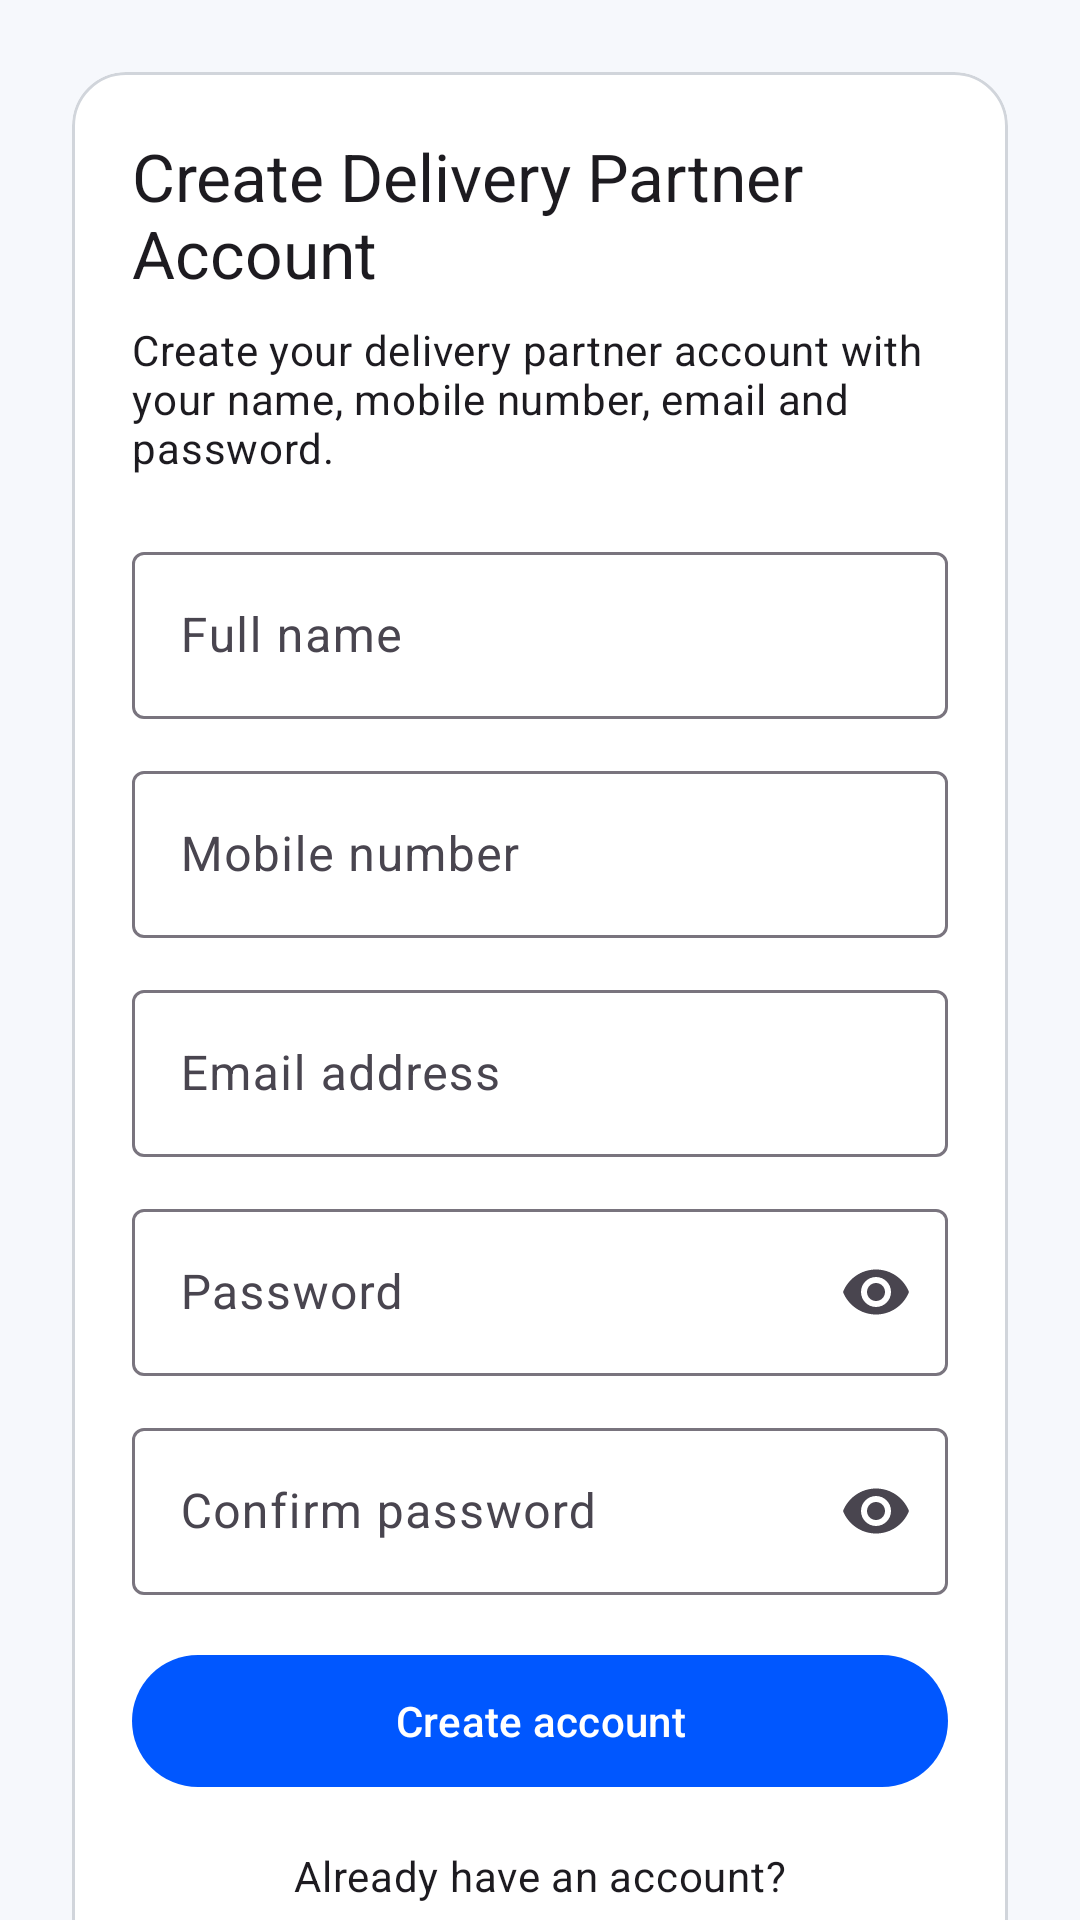

Write the Android layout XML for this screen, with the resource values it uses.
<!-- AndroidManifest.xml: application theme Theme.NexamartPartner -->
<!-- res/layout/fragment_register.xml -->
<?xml version="1.0" encoding="utf-8"?>
<androidx.core.widget.NestedScrollView xmlns:android="http://schemas.android.com/apk/res/android"
    xmlns:app="http://schemas.android.com/apk/res-auto"
    android:layout_width="match_parent"
    android:layout_height="match_parent"
    android:fillViewport="true">
    <LinearLayout
        android:layout_width="match_parent"
        android:layout_height="wrap_content"
        android:gravity="center_horizontal"
        android:orientation="vertical"
        android:padding="24dp">
        <com.google.android.material.card.MaterialCardView
            android:layout_width="match_parent"
            android:layout_height="wrap_content"
            app:cardCornerRadius="18dp"
            app:strokeColor="@color/nxm_outline"
            app:strokeWidth="1dp">
            <LinearLayout
                android:layout_width="match_parent"
                android:layout_height="wrap_content"
                android:orientation="vertical"
                android:padding="20dp">
                <TextView android:layout_width="match_parent" android:layout_height="wrap_content" android:text="@string/register_title" android:textAppearance="@style/TextAppearance.Material3.TitleLarge" />
                <TextView android:layout_width="match_parent" android:layout_height="wrap_content" android:layout_marginTop="8dp" android:text="@string/register_subtitle" android:textAppearance="@style/TextAppearance.Material3.BodyMedium" />
                <com.google.android.material.textfield.TextInputLayout android:id="@+id/nameInputLayout" style="@style/Widget.Material3.TextInputLayout.OutlinedBox" android:layout_width="match_parent" android:layout_height="wrap_content" android:layout_marginTop="20dp" android:hint="@string/name_label">
                    <com.google.android.material.textfield.TextInputEditText android:id="@+id/nameInputEditText" android:layout_width="match_parent" android:layout_height="wrap_content" android:contentDescription="@string/cd_name_input" android:inputType="textPersonName" android:maxLines="1" />
                </com.google.android.material.textfield.TextInputLayout>
                <com.google.android.material.textfield.TextInputLayout
                    android:id="@+id/phoneInputLayout"
                    style="@style/Widget.Material3.TextInputLayout.OutlinedBox"
                    android:layout_width="match_parent"
                    android:layout_height="wrap_content"
                    android:layout_marginTop="12dp"
                    android:hint="@string/phone_label">
                    <com.google.android.material.textfield.TextInputEditText
                        android:id="@+id/phoneInputEditText"
                        android:layout_width="match_parent"
                        android:layout_height="wrap_content"
                        android:contentDescription="@string/cd_phone_input"
                        android:imeOptions="actionNext"
                        android:inputType="phone"
                        android:maxLength="14"
                        android:maxLines="1" />
                </com.google.android.material.textfield.TextInputLayout>
                <com.google.android.material.textfield.TextInputLayout android:id="@+id/emailInputLayout" style="@style/Widget.Material3.TextInputLayout.OutlinedBox" android:layout_width="match_parent" android:layout_height="wrap_content" android:layout_marginTop="12dp" android:hint="@string/email_label">
                    <com.google.android.material.textfield.TextInputEditText android:id="@+id/emailInputEditText" android:layout_width="match_parent" android:layout_height="wrap_content" android:contentDescription="@string/cd_email_input" android:inputType="textEmailAddress" android:maxLines="1" />
                </com.google.android.material.textfield.TextInputLayout>
                <com.google.android.material.textfield.TextInputLayout android:id="@+id/passwordInputLayout" style="@style/Widget.Material3.TextInputLayout.OutlinedBox" android:layout_width="match_parent" android:layout_height="wrap_content" android:layout_marginTop="12dp" android:hint="@string/password_label" app:endIconMode="password_toggle">
                    <com.google.android.material.textfield.TextInputEditText android:id="@+id/passwordInputEditText" android:layout_width="match_parent" android:layout_height="wrap_content" android:contentDescription="@string/cd_password_input" android:inputType="textPassword" android:maxLines="1" />
                </com.google.android.material.textfield.TextInputLayout>
                <com.google.android.material.textfield.TextInputLayout android:id="@+id/confirmPasswordInputLayout" style="@style/Widget.Material3.TextInputLayout.OutlinedBox" android:layout_width="match_parent" android:layout_height="wrap_content" android:layout_marginTop="12dp" android:hint="@string/confirm_password_label" app:endIconMode="password_toggle">
                    <com.google.android.material.textfield.TextInputEditText android:id="@+id/confirmPasswordInputEditText" android:layout_width="match_parent" android:layout_height="wrap_content" android:contentDescription="@string/cd_confirm_password_input" android:inputType="textPassword" android:maxLines="1" />
                </com.google.android.material.textfield.TextInputLayout>
                <TextView android:id="@+id/registerErrorText" android:layout_width="match_parent" android:layout_height="wrap_content" android:layout_marginTop="10dp" android:textAppearance="@style/TextAppearance.Material3.BodySmall" android:textColor="@color/nxm_error" android:visibility="gone" />
                <com.google.android.material.button.MaterialButton android:id="@+id/registerButton" style="@style/Widget.Material3.Button" android:layout_width="match_parent" android:layout_height="wrap_content" android:layout_marginTop="16dp" android:minHeight="52dp" android:text="@string/create_account_button" />
                <TextView android:layout_width="match_parent" android:layout_height="wrap_content" android:layout_marginTop="16dp" android:gravity="center" android:text="@string/already_have_account" android:textAppearance="@style/TextAppearance.Material3.BodyMedium" />
                <com.google.android.material.button.MaterialButton android:id="@+id/backToLoginButton" style="@style/Widget.Material3.Button.TextButton" android:layout_width="match_parent" android:layout_height="wrap_content" android:text="@string/back_to_login_button" />
            </LinearLayout>
        </com.google.android.material.card.MaterialCardView>
    </LinearLayout>
</androidx.core.widget.NestedScrollView>
<!-- resources referenced by this layout -->
<resources>
  <color name="nxm_error">#FFB3261E</color>
  <color name="nxm_outline">#FFD1D5DB</color>
  <string name="already_have_account">Already have an account?</string>
  <string name="back_to_login_button">Back to Login</string>
  <string name="cd_confirm_password_input">Confirm password input</string>
  <string name="cd_email_input">Email address input</string>
  <string name="cd_name_input">Full name input</string>
  <string name="cd_password_input">Password input</string>
  <string name="cd_phone_input">Mobile phone number input</string>
  <string name="confirm_password_label">Confirm password</string>
  <string name="create_account_button">Create account</string>
  <string name="email_label">Email address</string>
  <string name="name_label">Full name</string>
  <string name="password_label">Password</string>
  <string name="phone_label">Mobile number</string>
  <string name="register_subtitle">Create your delivery partner account with your name, mobile number, email and password.</string>
  <string name="register_title">Create Delivery Partner Account</string>
  <style name="Theme.NexamartPartner" parent="Theme.Material3.DayNight.NoActionBar">
          <item name="colorPrimary">@color/nxm_primary</item>
          <item name="colorOnPrimary">@color/nxm_on_primary</item>
          <item name="colorSecondary">@color/nxm_secondary</item>
          <item name="colorOnSecondary">@color/nxm_on_secondary</item>
          <item name="colorSurface">@color/nxm_surface</item>
          <item name="colorOnSurface">@color/nxm_on_surface</item>
          <item name="colorError">@color/nxm_error</item>
          <item name="colorOnError">@color/nxm_on_error</item>
          <item name="android:statusBarColor">@color/nxm_primary</item>
          <item name="android:windowBackground">@color/nxm_background</item>
      </style>
  <color name="nxm_primary">#FF0057FF</color>
  <color name="nxm_on_primary">#FFFFFFFF</color>
  <color name="nxm_secondary">#FF0F766E</color>
  <color name="nxm_on_secondary">#FFFFFFFF</color>
  <color name="nxm_surface">#FFFFFFFF</color>
  <color name="nxm_on_surface">#FF111827</color>
  <color name="nxm_on_error">#FFFFFFFF</color>
  <color name="nxm_background">#FFF6F8FC</color>
</resources>
